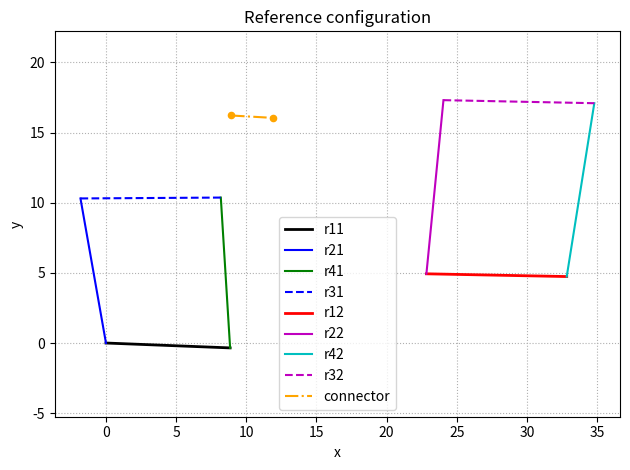
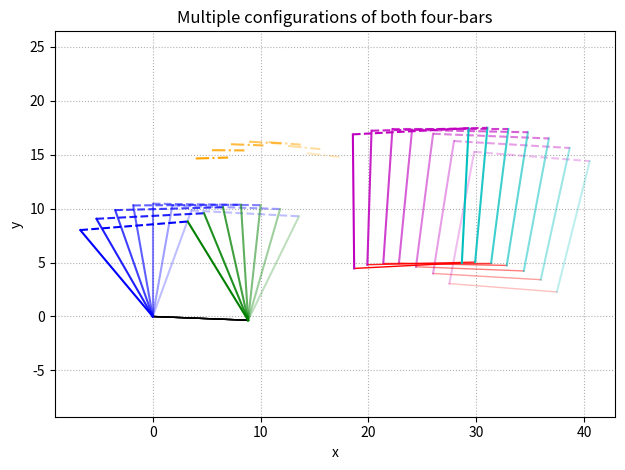

These figures' Python source, in order:
import math
import numpy as np
import sympy as sp
import matplotlib.pyplot as plt

# ================================================================
# 1) INPUT GEOMETRY
#    four_bar_linkages can be in random order
#    coupler_links must be ordered left->right and oriented left->right
# ================================================================

four_bar_linkages = [
    [
        [57.4614744999, -6.809163619299999, 55.1250449484, 3.6654495336],
        [55.1250449484, 3.6654495336, 45.12855621119999, 3.400472314199999],
        [48.61556714979999, -6.4613681972, 57.4614744999, -6.809163619299999],
        [45.12855621119999, 3.400472314199999, 48.61556714979999, -6.4613681972],
    ],
    [
        [70.8454695603, 10.9262967653, 81.5963284964, 10.9262973727],
        [81.5963284964, 10.9262973727, 80.0, -1.4780103543],
        [70.0, -1.4780103543, 70.8454695603, 10.9262967653],
        [80.0, -1.4780103543, 70.0, -1.4780103543],
    ],
    [
        [131.0698510394, 3.7963544218, 129.4714844591, -0.8429064217],
        [129.4714844591, -0.8429064217, 119.4854498204, -0.3145957228],
        [121.0261760569, 4.046826698, 131.0698510394, 3.7963544218],
        [119.4854498204, -0.3145957228, 121.0261760569, 4.046826698],
    ],
    [
        [94.82478502209997, -2.6784809349, 93.9732988925, 4.825811383199999],
        [94.82478502209997, -2.6784809349, 104.5854619019, -2.9372075712],
        [93.9732988925, 4.825811383199999, 103.946200862, 4.090130538399999],
        [104.5854619019, -2.9372075712, 103.946200862, 4.090130538399999],
    ],
]

coupler_links = [
    [55.8698004946, 9.5132738931, 58.86793206260001, 9.4074102978],
    [85.61870658990001, -3.2093366617, 87.61608151709999, -3.1068993637],
    [105.8473830683, 5.26720582, 108.7778450626, 4.6250278854],
]

# ================================================================
# 2) GEOMETRY HELPERS + LINK ORDERING
# ================================================================

def midpoint(line):
    x1, y1, x2, y2 = line
    return (0.5 * (x1 + x2), 0.5 * (y1 + y2))

def length(line):
    x1, y1, x2, y2 = line
    return math.hypot(x2 - x1, y2 - y1)

def angle_deg(line):
    x1, y1, x2, y2 = line
    return math.degrees(math.atan2(y2 - y1, x2 - x1))

def orient_left_to_right(line):
    x1, y1, x2, y2 = line
    if x2 < x1:
        return [x2, y2, x1, y1]
    return line

def orient_bottom_to_top(line):
    x1, y1, x2, y2 = line
    if y2 < y1:
        return [x2, y2, x1, y1]
    return line

def order_links_rectangular(linkage):
    """
    Order links as:
      r1: bottom (ground), left -> right
      r2: left side, bottom -> top
      r3: top, left -> right
      r4: right side, bottom -> top
    """
    if len(linkage) != 4:
        raise ValueError("Each four-bar linkage must have exactly 4 links.")

    lines = [list(line) for line in linkage]
    mids  = [midpoint(line) for line in lines]

    ys = [m[1] for m in mids]
    min_y = min(ys); max_y = max(ys)
    tol_y = 0.1 * (max_y - min_y + 1e-9)

    bottom_indices = [i for i, (xm, ym) in enumerate(mids) if ym <= min_y + tol_y]
    top_indices    = [i for i, (xm, ym) in enumerate(mids) if ym >= max_y - tol_y]

    if not bottom_indices:
        bottom_indices = [ys.index(min_y)]
    if not top_indices:
        top_indices = [ys.index(max_y)]

    def horiz_score(i):
        a = angle_deg(lines[i])
        a_mod = abs(((a + 90) % 180) - 90)
        return a_mod

    r1_idx = min(bottom_indices, key=horiz_score)
    r3_idx = min(top_indices, key=horiz_score)

    remaining = [i for i in range(4) if i not in (r1_idx, r3_idx)]
    if len(remaining) != 2:
        raise RuntimeError("Side link detection failed; check geometry.")

    x_remaining = [mids[i][0] for i in remaining]
    left_idx = remaining[x_remaining.index(min(x_remaining))]
    right_idx = remaining[x_remaining.index(max(x_remaining))]
    r2_idx, r4_idx = left_idx, right_idx

    r1 = orient_left_to_right(lines[r1_idx])
    r3 = orient_left_to_right(lines[r3_idx])
    r2 = orient_bottom_to_top(lines[r2_idx])
    r4 = orient_bottom_to_top(lines[r4_idx])

    return [r1, r2, r3, r4]

ordered_linkages = [order_links_rectangular(l) for l in four_bar_linkages]

print("=== Ordered four-bar linkages (r1..r4 CCW) ===\n")
for i, ordered in enumerate(ordered_linkages):
    print(f"Mechanism {i+1}:")
    for j, line in enumerate(ordered, start=1):
        name = f"r{j}{i+1}"
        L = length(line)
        ang = angle_deg(line)
        x1, y1, x2, y2 = line
        print(
            f"  {name}: start=({x1:.3f}, {y1:.3f}), "
            f"end=({x2:.3f}, {y2:.3f}), "
            f"length={L:.3f}, angle={ang:.3f} deg"
        )
    print()

print("Coupler links:")
for j, line in enumerate(coupler_links, start=1):
    name = f"c{j}"
    L = length(line)
    ang = angle_deg(line)
    x1, y1, x2, y2 = line
    print(
        f"  {name}: start=({x1:.3f}, {y1:.3f}), "
        f"end=({x2:.3f}, {y2:.3f}), "
        f"length={L:.3f}, angle={ang:.3f} deg"
    )

# ================================================================
# 3) CHOOSE WHICH TWO FOUR-BARS TO COUPLE (system 1 & 2)
#    Here: system 1 = mechanism 1, system 2 = mechanism 2, connector = coupler_links[0]
# ================================================================

sys1_links = ordered_linkages[0]  # [r11, r21, r31, r41]
sys2_links = ordered_linkages[1]  # [r12, r22, r32, r42]
connector  = coupler_links[0]

r11, r21, r31, r41 = [length(line) for line in sys1_links]
r12, r22, r32, r42 = [length(line) for line in sys2_links]
t11 = math.radians(angle_deg(sys1_links[0]))  # ground angle of system 1

print("\nLengths from geometry:")
print("System 1 (mech 1): r11, r21, r31, r41 =", r11, r21, r31, r41)
print("System 2 (mech 2): r12, r22, r32, r42 =", r12, r22, r32, r42)
print("t11 (deg):", math.degrees(t11))

# ================================================================
# 4) SYMBOLIC VARIABLES & GEOMETRIC RELATIONS
# ================================================================

# rotation helper
def R(phi):
    return np.array([[math.cos(phi), -math.sin(phi)],
                     [math.sin(phi),  math.cos(phi)]])

# Sympy symbols
t31, t41, t12, t22, t42, alpha1 = sp.symbols('t31 t41 t12 t22 t42 alpha1', real=True)

# Input angle of link 2 of system 1 will be varied later (t21)
# (we treat t21 as numeric parameter inside the solver)

def get_A1A2_initial(line21, line22):
    x21_s, y21_s, x21_e, y21_e = line21
    x22_s, y22_s, x22_e, y22_e = line22
    l_A1A2 = math.hypot(x22_e - x21_e, y22_e - y21_e)
    t_A1A2 = math.atan2(y22_e - y21_e, x22_e - x21_e)
    return l_A1A2, t_A1A2

l_A1A2, t_A1A2_initial = get_A1A2_initial(sys1_links[1], sys2_links[1])

t31_initial = math.radians(angle_deg(sys1_links[2]))  # global r31 angle
t32_initial = math.radians(angle_deg(sys2_links[2]))  # global r32 angle

# rigid relation between r31, A1A2, and Phi2:
# Phi2 = const - (2*pi - t31)
t_constant = (2 * math.pi - t31_initial) + t_A1A2_initial
Phi2_expr = t_constant - (2 * math.pi - t31)

# relation between t31 and local t32 (in system 2 frame)
# t32_global - t31_global = const  ⇒ t32_expr = (t32_initial - t31_initial) + t31,
# then convert to local frame by subtracting Phi2
t32_expr = (t32_initial - t31_initial) + t31 - Phi2_expr

def compute_k_offsets(sys1_links, sys2_links, coupler, Phi2_val):
    """
    sys1_links: [r1, r2, r3, r4] for system 1 (global coords from CAD)
    sys2_links: [r1, r2, r3, r4] for system 2 (global coords from CAD)
    coupler:   connector between them in global coords
    Phi2_val:  orientation of system 2 local x-axis in global frame
               (here: use initial Phi2 = t_A1A2_initial so k2 is defined
               in the initial local frame)
    """
    # System 1: use endpoint of r41 as B1, coupler start as P1
    x41_s, y41_s, x41_e, y41_e = sys1_links[3]  # r41
    xc_s, yc_s, xc_e, yc_e = coupler
    B1_world = np.array([x41_e, y41_e], float)
    P1_world = np.array([xc_s, yc_s], float)
    k1_world = P1_world - B1_world
    k1_x, k1_y = k1_world  # local = global for system 1

    # System 2: use start of r12 as O2_2, coupler end at P2
    x12_s, y12_s, x12_e, y12_e = sys2_links[0]
    O2_2_world = np.array([x12_s, y12_s], float)
    P2_world   = np.array([xc_e, yc_e], float)
    k2_world   = P2_world - O2_2_world

    # convert to system 2 local via rotation -Phi2
    cos_m = math.cos(-Phi2_val)
    sin_m = math.sin(-Phi2_val)
    R_minus = np.array([[cos_m, -sin_m],
                        [sin_m,  cos_m]])
    k2_local = R_minus @ k2_world
    k2_x, k2_y = k2_local

    l_c1 = length(coupler)

    return k1_x, k1_y, k2_x, k2_y, l_c1

# k1: in local frame of system 1 (== global)
# k2: in local frame of system 2 at initial configuration
k1_x, k1_y, k2_x, k2_y, l_c1 = compute_k_offsets(
    sys1_links, sys2_links, connector, t_A1A2_initial
)

print("\nConnector data from CAD in local form:")
print("k1_x, k1_y =", k1_x, k1_y)
print("k2_x, k2_y =", k2_x, k2_y)
print("l_c1      =", l_c1)

# ================================================================
# 5) SOLVER FUNCTIONS (SYSTEM 1 & 2)
# ================================================================

def solve_mechanism(t21_val, prev_guess_sys2=None):
    """
    Solve both four-bars for a given input angle t21 (rad).
    Returns:
      angles dict and updated guess for system 2.
    """
    # ----- System 1: four-bar with t21 as input -----
    eqs1 = [
        r21 * sp.cos(t21_val) + r31 * sp.cos(t31) - (r11 * sp.cos(t11) + r41 * sp.cos(t41)),
        r21 * sp.sin(t21_val) + r31 * sp.sin(t31) - (r11 * sp.sin(t11) + r41 * sp.sin(t41)),
    ]

    # Tweak this initial guess if needed
    x0_sys1 = (math.radians(20), math.radians(10))
    sol1 = sp.nsolve(eqs1, (t41, t31), x0_sys1)
    t41_val = float(sol1[0])
    t31_val = float(sol1[1])

    # Derived quantities
    Phi2_val = float(Phi2_expr.subs({t31: t31_val}))
    t32_val  = float(t32_expr.subs({t31: t31_val}))

    # ----- System 2: four-bar + connector constraint -----
    eqs2 = [
        # local four-bar loop in system 2
        r22 * sp.cos(t22) + r32 * math.cos(t32_val) - (r12 * sp.cos(t12) + r42 * sp.cos(t42)),
        r22 * sp.sin(t22) + r32 * math.sin(t32_val) - (r12 * sp.sin(t12) + r42 * sp.sin(t42)),
        # connector loop, x-component
        r21 * math.cos(t21_val) + l_A1A2 * math.cos(Phi2_val) - r22 * sp.cos(t22 + Phi2_val) \
        + (k2_x * math.cos(Phi2_val) - k2_y * math.sin(Phi2_val)) \
        - l_c1 * sp.cos(alpha1) - (r11 * math.cos(t11) + r41 * math.cos(t41_val) + k1_x),
        # connector loop, y-component
        r21 * math.sin(t21_val) + l_A1A2 * math.sin(Phi2_val) - r22 * sp.sin(t22 + Phi2_val) \
        + (k2_x * math.sin(Phi2_val) + k2_y * math.cos(Phi2_val)) \
        - l_c1 * sp.sin(alpha1) - (r11 * math.sin(t11) + r41 * math.sin(t41_val) + k1_y),
    ]

    # Initial guess for system 2
    if prev_guess_sys2 is None:
        prev_guess_sys2 = (
            math.radians(angle_deg(sys2_links[0])) - Phi2_val,  # t12
            math.radians(angle_deg(sys2_links[1])) - Phi2_val,  # t22
            math.radians(angle_deg(sys2_links[3])) - Phi2_val,  # t42
            math.radians(angle_deg(connector)),                 # alpha1
        )

    sol2 = sp.nsolve(eqs2, (t12, t22, t42, alpha1),
                     prev_guess_sys2, tol=1e-12, maxsteps=100)
    t12_val, t22_val, t42_val, alpha1_val = map(float, sol2)

    angles = dict(
        t21=t21_val,
        t31=t31_val, t41=t41_val,
        t12=t12_val, t22=t22_val, t32=t32_val,
        t42=t42_val,
        Phi2=Phi2_val,
        alpha1=alpha1_val,
    )

    # use this as initial guess for next configuration
    new_guess_sys2 = (t12_val, t22_val, t42_val, alpha1_val)

    return angles, new_guess_sys2

# ================================================================
# 6) POSITION EVALUATION FOR A GIVEN SET OF ANGLES
# ================================================================

def compute_positions(angles):
    """
    Given solved angles, compute global coordinates of all joints and connector.
    Returns dict with points:
        O2_1, A1, O4_1, B1, P1,
        O2_2, A2, O4_2, B2, P2
    """
    t21_val = angles["t21"]
    t31_val = angles["t31"]
    t41_val = angles["t41"]
    t12_val = angles["t12"]
    t22_val = angles["t22"]
    t32_val = angles["t32"]
    t42_val = angles["t42"]
    Phi2_val = angles["Phi2"]

    # --- System 1 local (same as global) ---
    O2_1 = np.array([0.0, 0.0])
    A1   = O2_1 + np.array([r21 * math.cos(t21_val),
                            r21 * math.sin(t21_val)])
    O4_1 = np.array([r11 * math.cos(t11),
                     r11 * math.sin(t11)])
    B1   = O4_1 + np.array([r41 * math.cos(t41_val),
                            r41 * math.sin(t41_val)])
    P1   = B1 + np.array([k1_x, k1_y])  # offset in global frame

    # --- System 2 local coordinates ---
    O2_2_loc = np.array([0.0, 0.0])
    A2_loc   = O2_2_loc + np.array([r22 * math.cos(t22_val),
                                    r22 * math.sin(t22_val)])
    O4_2_loc = np.array([r12 * math.cos(t12_val),
                         r12 * math.sin(t12_val)])
    B2_loc   = O4_2_loc + np.array([r42 * math.cos(t42_val),
                                    r42 * math.sin(t42_val)])
    P2_loc   = np.array([k2_x, k2_y])

    # --- Transform system 2 local -> global ---
    A2_global = A1 + l_A1A2 * np.array([math.cos(Phi2_val),
                                        math.sin(Phi2_val)])

    # A2_global = O2_2_global + R(Phi2) @ A2_loc  ⇒  O2_2_global = ...
    O2_2 = A2_global - R(Phi2_val) @ A2_loc
    O4_2 = O2_2 + R(Phi2_val) @ O4_2_loc
    B2   = O2_2 + R(Phi2_val) @ B2_loc
    P2   = O2_2 + R(Phi2_val) @ P2_loc

    return dict(
        O2_1=O2_1, A1=A1, O4_1=O4_1, B1=B1, P1=P1,
        O2_2=O2_2, A2=A2_global, O4_2=O4_2, B2=B2, P2=P2
    )

# ================================================================
# 7) SOLVE AND PLOT MULTIPLE CONFIGURATIONS
# ================================================================

# --- choose input angles you want to see (in degrees) ---
t21_degs = [70.0, 80.0 , 90.0, 100.0, 109.473, 120.0, 130.0]   # you can change this list
t21_list = [math.radians(d) for d in t21_degs]

all_results = []
guess_sys2 = None

for t21_val in t21_list:
    angles, guess_sys2 = solve_mechanism(t21_val, guess_sys2)
    pts = compute_positions(angles)

    # simple sanity check for connector length
    conn_len = np.linalg.norm(pts["P2"] - pts["P1"])
    print(f"t21 = {math.degrees(t21_val):7.3f} deg |P2-P1| = {conn_len:.6f} (target l_c = {l_c1:.6f})")

    all_results.append((angles, pts))

# ================================================================
# 8) PLOTS
# ================================================================

# --- Plot a single reference configuration (e.g. the middle one) ---
ref_angles, ref_pts = all_results[len(all_results) // 2]

plt.figure()
plt.title("Reference configuration")
# System 1
plt.plot([ref_pts["O2_1"][0], ref_pts["O4_1"][0]],
         [ref_pts["O2_1"][1], ref_pts["O4_1"][1]], "-k", lw=2, label="r11")
plt.plot([ref_pts["O2_1"][0], ref_pts["A1"][0]],
         [ref_pts["O2_1"][1], ref_pts["A1"][1]], "-b", label="r21")
plt.plot([ref_pts["O4_1"][0], ref_pts["B1"][0]],
         [ref_pts["O4_1"][1], ref_pts["B1"][1]], "-g", label="r41")
plt.plot([ref_pts["A1"][0], ref_pts["B1"][0]],
         [ref_pts["A1"][1], ref_pts["B1"][1]], "--b", label="r31")

# System 2
plt.plot([ref_pts["O2_2"][0], ref_pts["O4_2"][0]],
         [ref_pts["O2_2"][1], ref_pts["O4_2"][1]], "-r", lw=2, label="r12")
plt.plot([ref_pts["O2_2"][0], ref_pts["A2"][0]],
         [ref_pts["O2_2"][1], ref_pts["A2"][1]], "-m", label="r22")
plt.plot([ref_pts["O4_2"][0], ref_pts["B2"][0]],
         [ref_pts["O4_2"][1], ref_pts["B2"][1]], "-c", label="r42")
plt.plot([ref_pts["A2"][0], ref_pts["B2"][0]],
         [ref_pts["A2"][1], ref_pts["B2"][1]], "--m", label="r32")

# Connector
plt.plot([ref_pts["P1"][0], ref_pts["P2"][0]],
         [ref_pts["P1"][1], ref_pts["P2"][1]], "-.", color="orange", label="connector")
plt.scatter([ref_pts["P1"][0], ref_pts["P2"][0]],
            [ref_pts["P1"][1], ref_pts["P2"][1]], s=20, color="orange")

plt.axis("equal")
plt.grid(True, ls=":")
plt.xlabel("x")
plt.ylabel("y")
plt.legend()
plt.tight_layout()

# --- Plot all configurations in one figure ---
plt.figure()
plt.title("Multiple configurations of both four-bars")

for idx, (angles, pts) in enumerate(all_results):
    alpha = 0.25 + 0.75 * idx / max(1, len(all_results) - 1)

    # System 1
    plt.plot([pts["O2_1"][0], pts["O4_1"][0]],
             [pts["O2_1"][1], pts["O4_1"][1]], "-k", lw=1, alpha=alpha)
    plt.plot([pts["O2_1"][0], pts["A1"][0]],
             [pts["O2_1"][1], pts["A1"][1]], "-b", alpha=alpha)
    plt.plot([pts["O4_1"][0], pts["B1"][0]],
             [pts["O4_1"][1], pts["B1"][1]], "-g", alpha=alpha)
    plt.plot([pts["A1"][0], pts["B1"][0]],
             [pts["A1"][1], pts["B1"][1]], "--b", alpha=alpha)

    # System 2
    plt.plot([pts["O2_2"][0], pts["O4_2"][0]],
             [pts["O2_2"][1], pts["O4_2"][1]], "-r", lw=1, alpha=alpha)
    plt.plot([pts["O2_2"][0], pts["A2"][0]],
             [pts["O2_2"][1], pts["A2"][1]], "-m", alpha=alpha)
    plt.plot([pts["O4_2"][0], pts["B2"][0]],
             [pts["O4_2"][1], pts["B2"][1]], "-c", alpha=alpha)
    plt.plot([pts["A2"][0], pts["B2"][0]],
             [pts["A2"][1], pts["B2"][1]], "--m", alpha=alpha)

    # Connector
    plt.plot([pts["P1"][0], pts["P2"][0]],
             [pts["P1"][1], pts["P2"][1]], "-.", color="orange", alpha=alpha)

plt.axis("equal")
plt.grid(True, ls=":")
plt.xlabel("x")
plt.ylabel("y")
plt.tight_layout()

plt.show()
